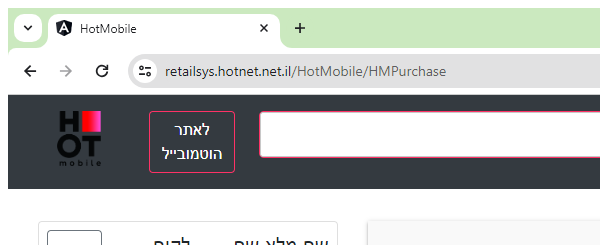
Workflow: HotMobile_PaymentPage

Step 1: Attach Browser 'chrome.exe  HotMobile' in window 'HotMobile' (chrome.exe)

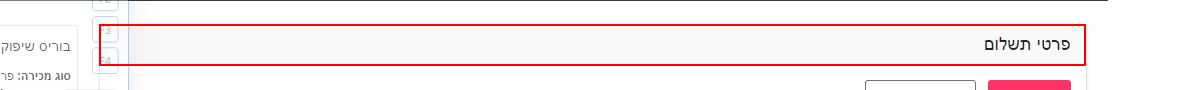
Step 2: find the element 'פרטי תשלום'

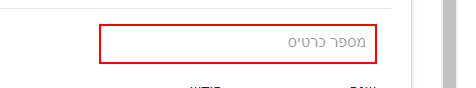
Step 3 [then]: type [in_CreditcardNumber] into the text box 'מספר כרטיס'

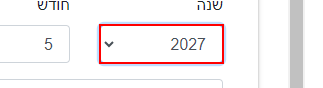
Step 4: select [in_cardYear] in the drop-down 'creditCardvalidationYear'

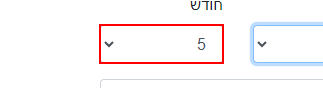
Step 5: select [in_cardMonth] in the drop-down 'creditCardvalidationMonth'

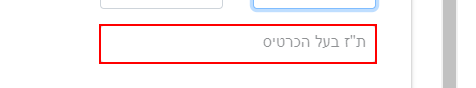
Step 6: type [in_cardCustomerID] into the text box 'creditCardHolderId'

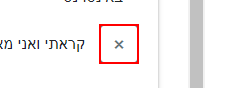
Step 7: check the label

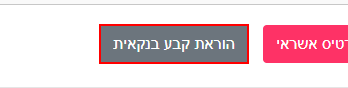
Step 8 [then]: click on the label 'הוראת קבע בנקאית'

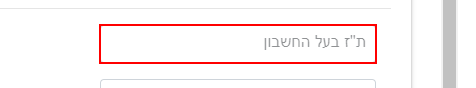
Step 9: type [in_ClientID] into the text box 'bankOrderClientId'

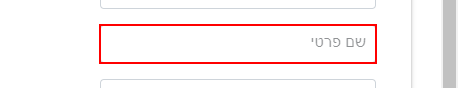
Step 10: type [in_firstName] into the text box 'bankOrderFirstName'

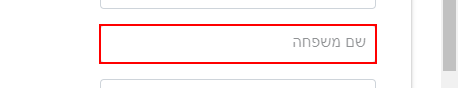
Step 11: type [in_lastName] into the text box 'bankOrderLastName'

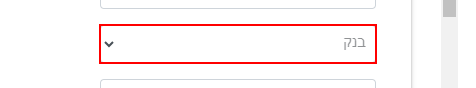
Step 12: select [in_bankName] in the drop-down

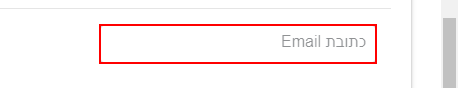
Step 13: type [in_emailAddress] into the text box 'emailAddress'

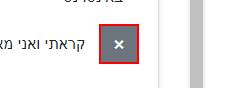
Step 14: check the label
